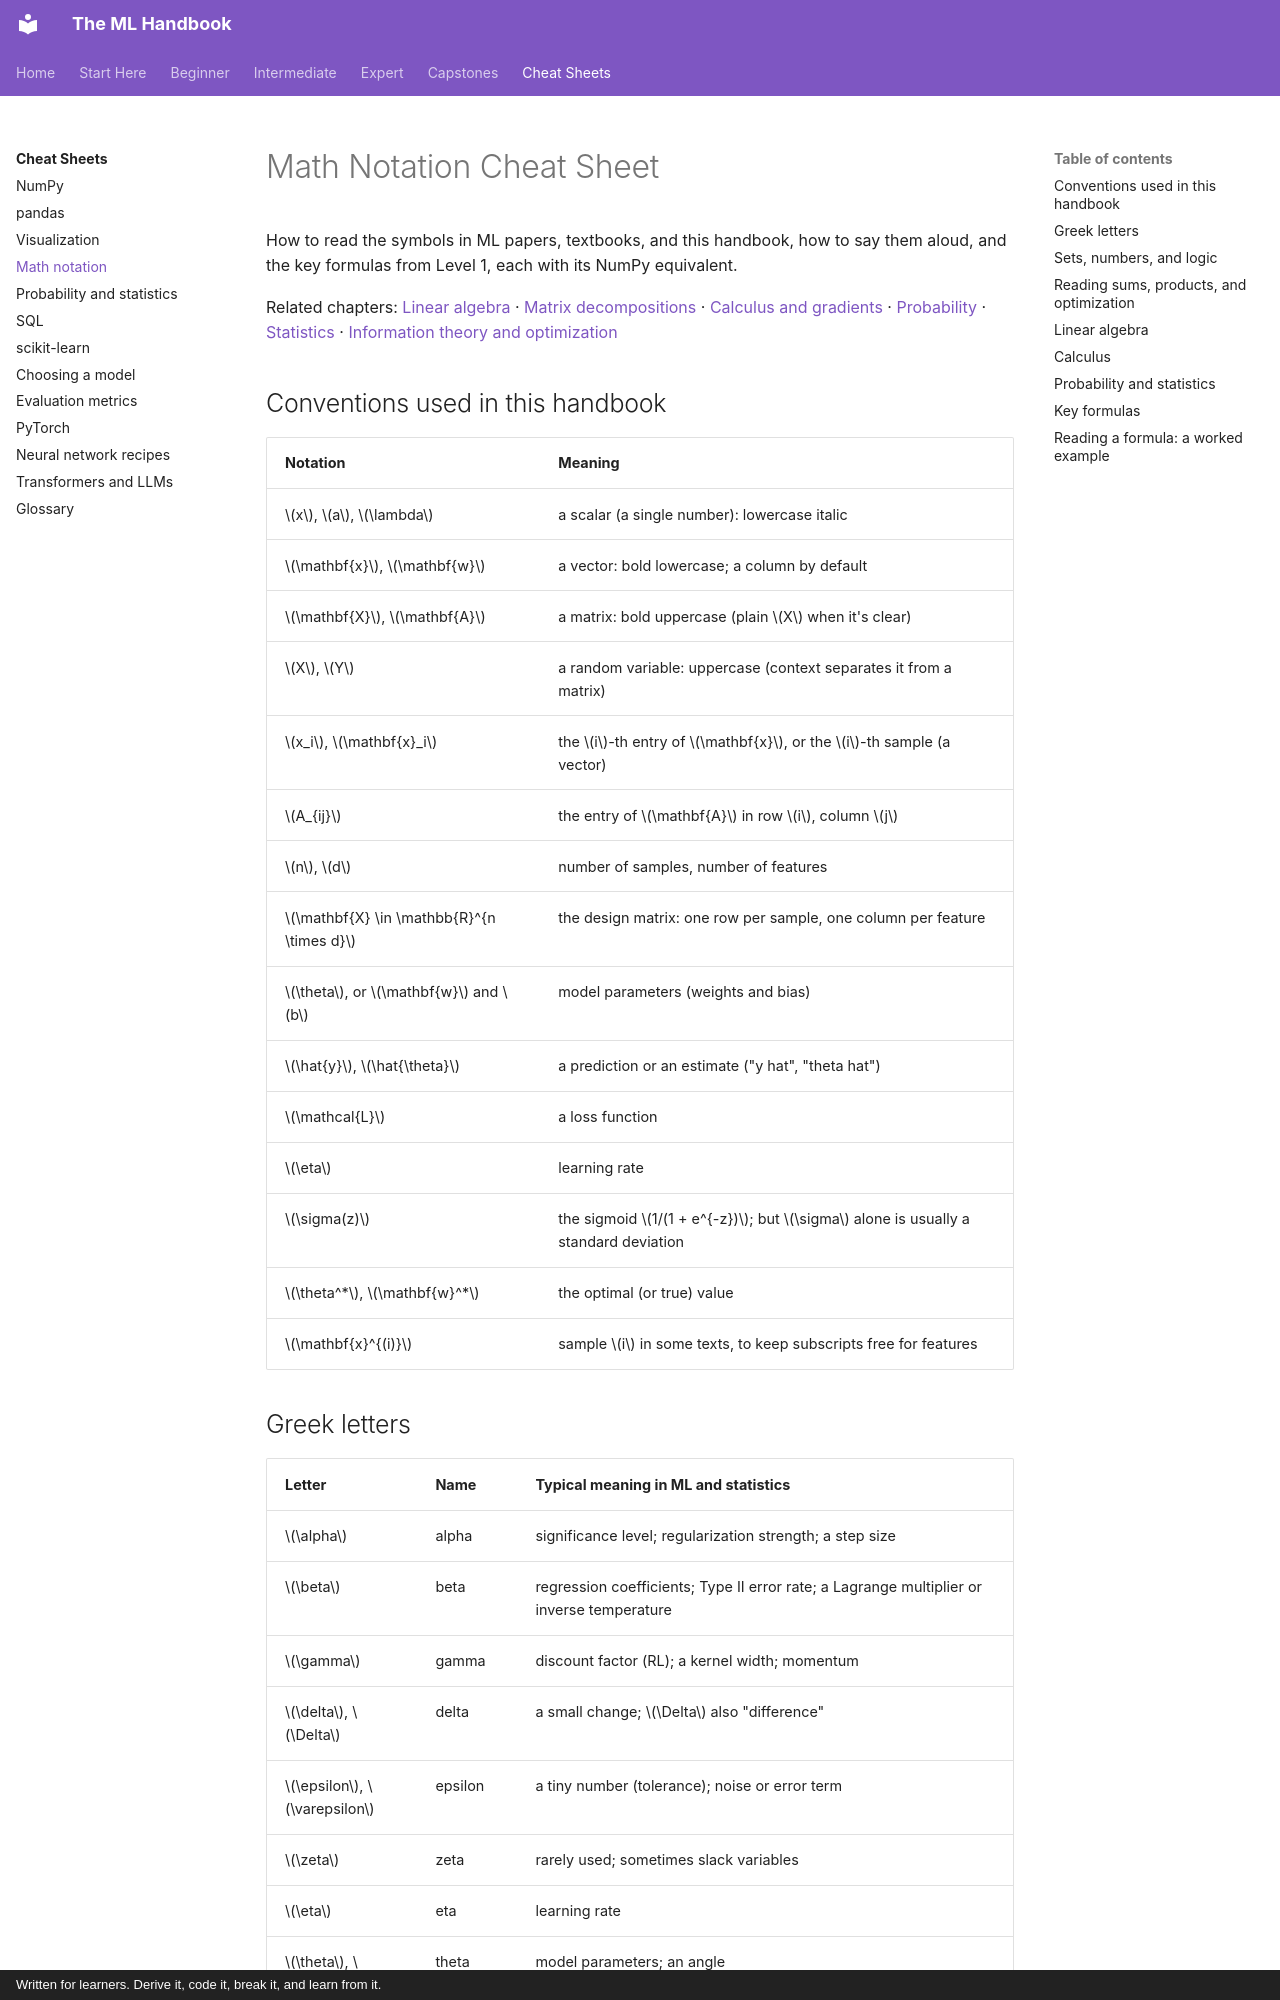

repository: astroboy1183/ml-handbook · page: cheatsheets/math-notation/index.html · generator: mkdocs · copyright: Written for learners. Derive it, code it, break it, and learn from it.

# Math Notation Cheat Sheet

How to read the symbols in ML papers, textbooks, and this handbook, how to say them aloud, and the key formulas from Level 1, each with its NumPy equivalent.

Related chapters: [Linear algebra](../chapters/01-math-foundations/01-linear-algebra.md) · [Matrix decompositions](../chapters/01-math-foundations/02-matrix-decompositions.md) · [Calculus and gradients](../chapters/01-math-foundations/03-calculus-and-gradients.md) · [Probability](../chapters/01-math-foundations/04-probability.md) · [Statistics](../chapters/01-math-foundations/05-statistics.md) · [Information theory and optimization](../chapters/01-math-foundations/06-information-theory-and-optimization.md)

## Conventions used in this handbook

| Notation | Meaning |
|---|---|
| $x$, $a$, $\lambda$ | a scalar (a single number): lowercase italic |
| $\mathbf{x}$, $\mathbf{w}$ | a vector: bold lowercase; a column by default |
| $\mathbf{X}$, $\mathbf{A}$ | a matrix: bold uppercase (plain $X$ when it's clear) |
| $X$, $Y$ | a random variable: uppercase (context separates it from a matrix) |
| $x_i$, $\mathbf{x}_i$ | the $i$-th entry of $\mathbf{x}$, or the $i$-th sample (a vector) |
| $A_{ij}$ | the entry of $\mathbf{A}$ in row $i$, column $j$ |
| $n$, $d$ | number of samples, number of features |
| $\mathbf{X} \in \mathbb{R}^{n \times d}$ | the design matrix: one row per sample, one column per feature |
| $\theta$, or $\mathbf{w}$ and $b$ | model parameters (weights and bias) |
| $\hat{y}$, $\hat{\theta}$ | a prediction or an estimate ("y hat", "theta hat") |
| $\mathcal{L}$ | a loss function |
| $\eta$ | learning rate |
| $\sigma(z)$ | the sigmoid $1/(1 + e^{-z})$; but $\sigma$ alone is usually a standard deviation |
| $\theta^*$, $\mathbf{w}^*$ | the optimal (or true) value |
| $\mathbf{x}^{(i)}$ | sample $i$ in some texts, to keep subscripts free for features |
